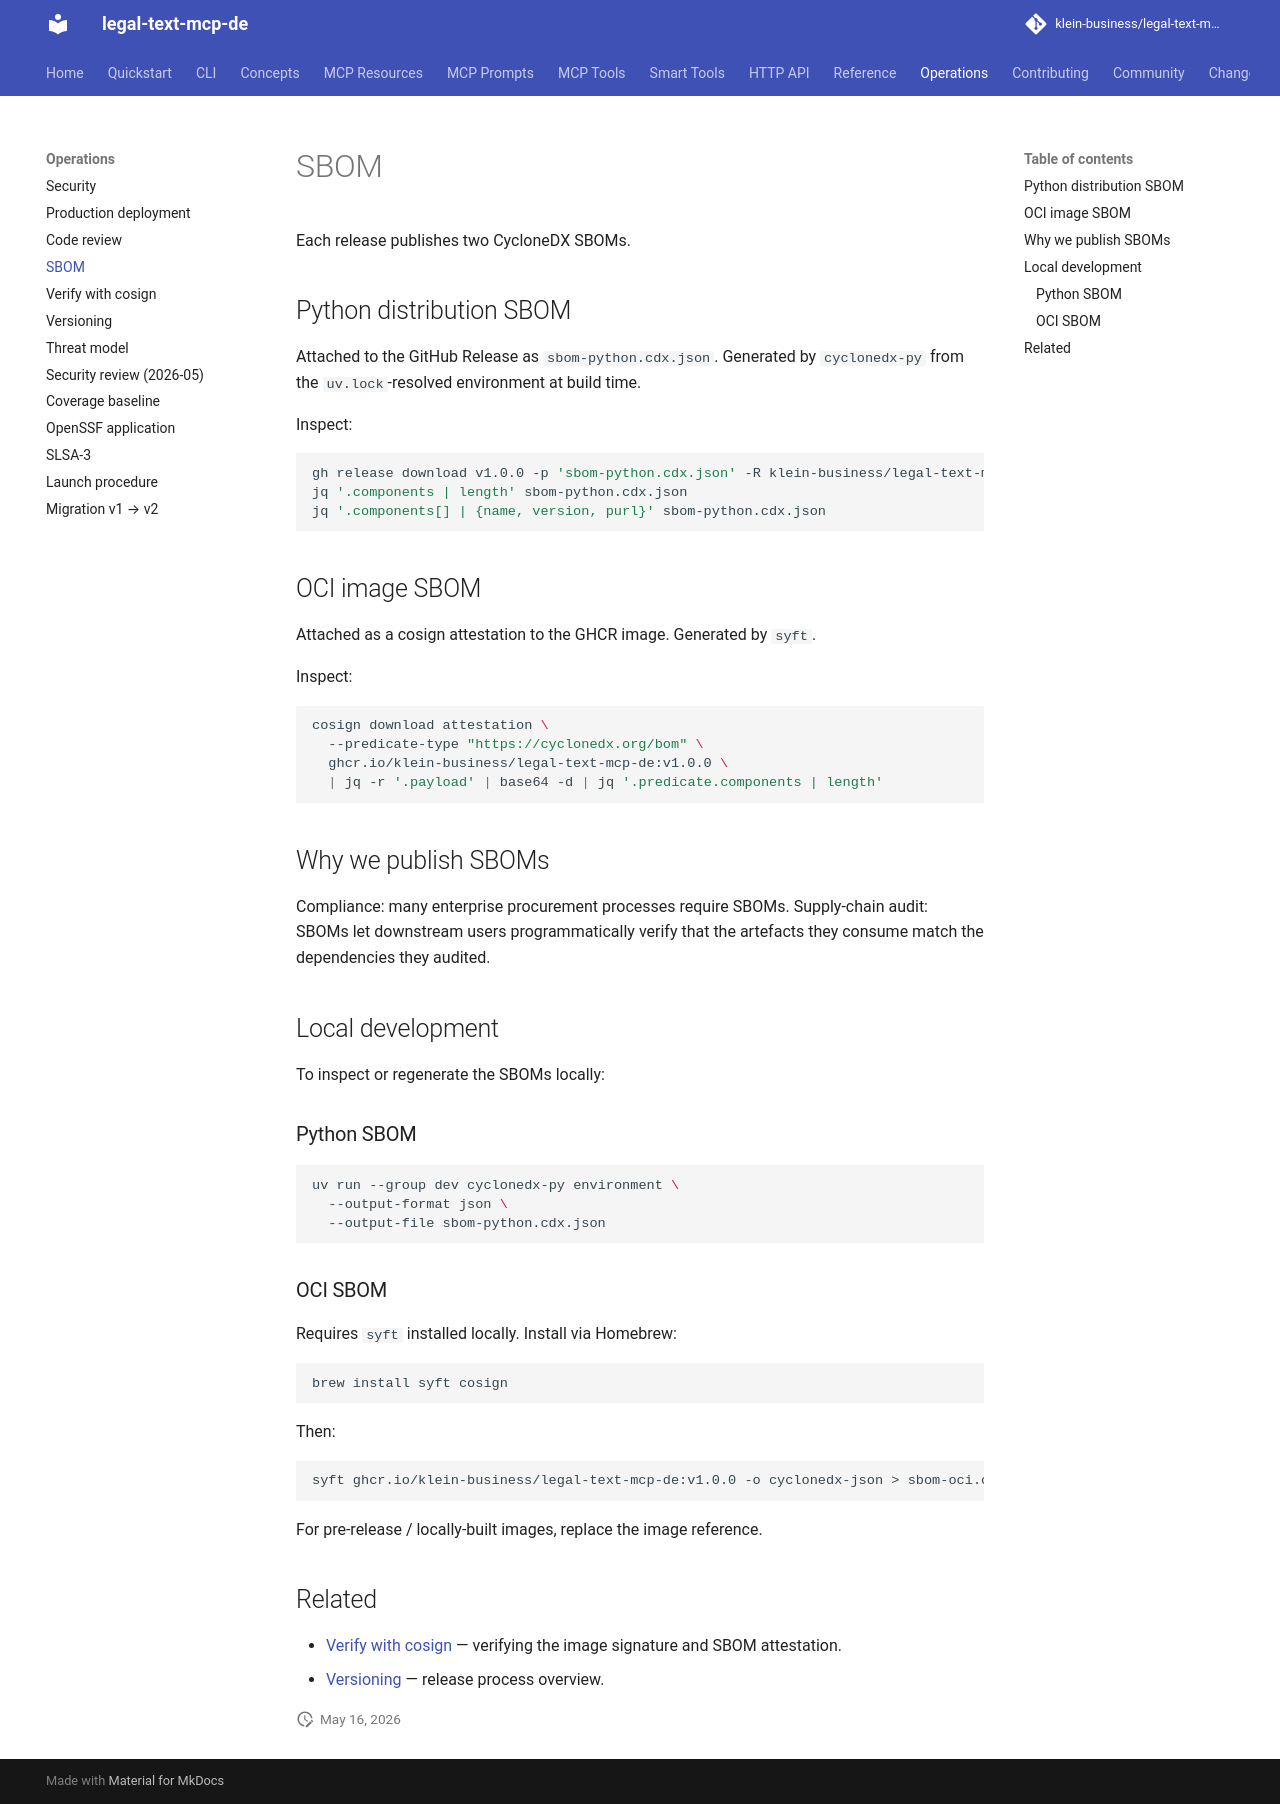

repository: klein-business/legal-text-mcp-de · page: dev/operations/sbom/index.html · generator: mkdocs

# SBOM

Each release publishes two CycloneDX SBOMs.

## Python distribution SBOM

Attached to the GitHub Release as `sbom-python.cdx.json`. Generated
by `cyclonedx-py` from the `uv.lock`-resolved environment at build
time.

Inspect:

```bash
gh release download v1.0.0 -p 'sbom-python.cdx.json' -R klein-business/legal-text-mcp-de
jq '.components | length' sbom-python.cdx.json
jq '.components[] | {name, version, purl}' sbom-python.cdx.json
```

## OCI image SBOM

Attached as a cosign attestation to the GHCR image. Generated by
`syft`.

Inspect:

```bash
cosign download attestation \
  --predicate-type "https://cyclonedx.org/bom" \
  ghcr.io/klein-business/legal-text-mcp-de:v1.0.0 \
  | jq -r '.payload' | base64 -d | jq '.predicate.components | length'
```

## Why we publish SBOMs

Compliance: many enterprise procurement processes require SBOMs.
Supply-chain audit: SBOMs let downstream users programmatically
verify that the artefacts they consume match the dependencies they
audited.

## Local development

To inspect or regenerate the SBOMs locally:

### Python SBOM

```bash
uv run --group dev cyclonedx-py environment \
  --output-format json \
  --output-file sbom-python.cdx.json
```

### OCI SBOM

Requires `syft` installed locally. Install via Homebrew:

```bash
brew install syft cosign
```

Then:

```bash
syft ghcr.io/klein-business/legal-text-mcp-de:v1.0.0 -o cyclonedx-json > sbom-oci.cdx.json
```

For pre-release / locally-built images, replace the image reference.

## Related

- [Verify with cosign](verify-with-cosign.md) — verifying the image signature and SBOM attestation.
- [Versioning](versioning.md) — release process overview.
